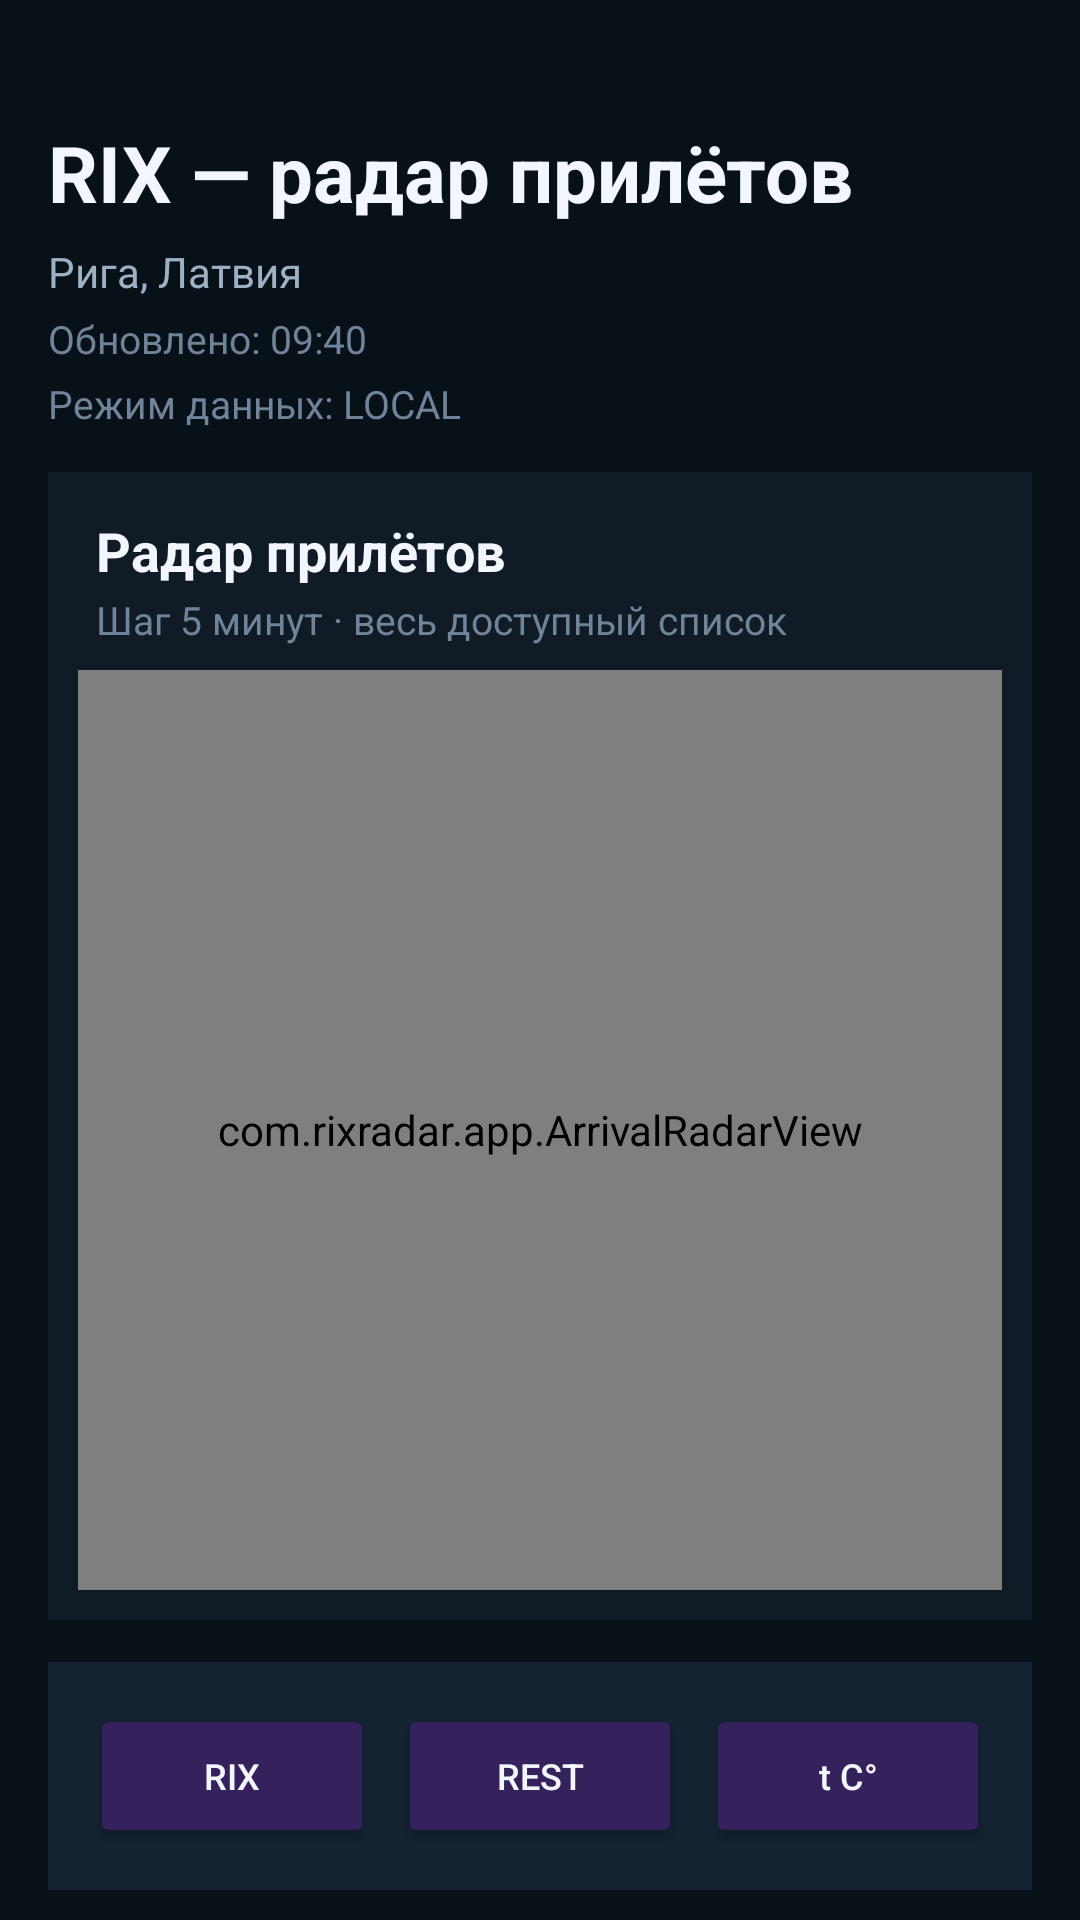

This screen was rendered from an Android layout file. Write that file and the resources it references.
<!-- AndroidManifest.xml: application theme Theme.RIXDemandRadar -->
<!-- res/layout/activity_main.xml -->
<?xml version="1.0" encoding="utf-8"?>
<LinearLayout xmlns:android="http://schemas.android.com/apk/res/android"
    android:id="@+id/rootLayout"
    android:layout_width="match_parent"
    android:layout_height="match_parent"
    android:background="@color/rr_background"
    android:orientation="vertical"
    android:paddingStart="16dp"
    android:paddingTop="40dp"
    android:paddingEnd="16dp"
    android:paddingBottom="10dp">
    <TextView
        android:id="@+id/tvTitle"
        android:layout_width="wrap_content"
        android:layout_height="wrap_content"
        android:text="@string/title_dashboard"
        android:textColor="@color/rr_text_primary"
        android:textSize="26sp"
        android:textStyle="bold" />
    <TextView
        android:id="@+id/tvCity"
        android:layout_width="wrap_content"
        android:layout_height="wrap_content"
        android:layout_marginTop="6dp"
        android:text="@string/label_city"
        android:textColor="@color/rr_text_secondary"
        android:textSize="14sp" />
    <TextView
        android:id="@+id/tvUpdated"
        android:layout_width="wrap_content"
        android:layout_height="wrap_content"
        android:layout_marginTop="4dp"
        android:text="@string/label_updated"
        android:textColor="@color/rr_text_muted"
        android:textSize="13sp" />
    <TextView
        android:id="@+id/tvDataMode"
        android:layout_width="wrap_content"
        android:layout_height="wrap_content"
        android:layout_marginTop="4dp"
        android:text="Режим данных: LOCAL"
        android:textColor="@color/rr_text_muted"
        android:textSize="13sp" />
    <LinearLayout
        android:id="@+id/cardArrivalRadar"
        android:layout_width="match_parent"
        android:layout_height="0dp"
        android:layout_marginTop="14dp"
        android:layout_weight="1"
        android:background="@color/rr_surface"
        android:orientation="vertical"
        android:paddingStart="10dp"
        android:paddingTop="14dp"
        android:paddingEnd="10dp"
        android:paddingBottom="10dp">
        <TextView
            android:layout_width="wrap_content"
            android:layout_height="wrap_content"
            android:layout_marginStart="6dp"
            android:text="@string/label_arrival_radar"
            android:textColor="@color/rr_text_primary"
            android:textSize="18sp"
            android:textStyle="bold" />
        <TextView
            android:layout_width="wrap_content"
            android:layout_height="wrap_content"
            android:layout_marginStart="6dp"
            android:layout_marginTop="2dp"
            android:text="@string/label_arrival_radar_window"
            android:textColor="@color/rr_text_muted"
            android:textSize="13sp" />
        <com.rixradar.app.ArrivalRadarView
            android:id="@+id/arrivalRadarView"
            android:layout_width="match_parent"
            android:layout_height="0dp"
            android:layout_marginTop="8dp"
            android:layout_weight="1" />
    </LinearLayout>
    <LinearLayout
        android:id="@+id/bottomMenu"
        android:layout_width="match_parent"
        android:layout_height="wrap_content"
        android:layout_marginTop="14dp"
        android:background="@color/rr_surface_2"
        android:gravity="center"
        android:orientation="horizontal"
        android:padding="10dp"
        android:weightSum="3">
        <Button
            android:id="@+id/btnFlights"
            android:layout_width="0dp"
            android:layout_height="48dp"
            android:layout_margin="4dp"
            android:layout_weight="1"
            android:backgroundTint="@color/rr_button_ai"
            android:text="@string/button_open_flights"
            android:textAllCaps="false"
            android:textColor="@color/rr_text_primary"
            android:textSize="12sp" />
        <Button
            android:id="@+id/btnEvents"
            android:layout_width="0dp"
            android:layout_height="48dp"
            android:layout_margin="4dp"
            android:layout_weight="1"
            android:backgroundTint="@color/rr_button_ai"
            android:text="@string/button_open_events"
            android:textAllCaps="false"
            android:textColor="@color/rr_text_primary"
            android:textSize="12sp" />
        <Button
            android:id="@+id/btnForecast"
            android:layout_width="0dp"
            android:layout_height="48dp"
            android:layout_margin="4dp"
            android:layout_weight="1"
            android:backgroundTint="@color/rr_button_ai"
            android:text="@string/button_open_forecast"
            android:textAllCaps="false"
            android:textColor="@color/rr_text_primary"
            android:textSize="12sp" />
    </LinearLayout>
</LinearLayout>
<!-- resources referenced by this layout -->
<resources>
  <color name="rr_background">#081018</color>
  <color name="rr_button_ai">#35225D</color>
  <color name="rr_surface">#101B26</color>
  <color name="rr_surface_2">#142232</color>
  <color name="rr_text_muted">#6F8499</color>
  <color name="rr_text_primary">#F2F7FF</color>
  <color name="rr_text_secondary">#9EB1C4</color>
  <string name="button_open_events">REST</string>
  <string name="button_open_flights">RIX</string>
  <string name="button_open_forecast">t C°</string>
  <string name="label_arrival_radar">Радар прилётов</string>
  <string name="label_arrival_radar_window">Шаг 5 минут · весь доступный список</string>
  <string name="label_city">Рига, Латвия</string>
  <string name="label_updated">Обновлено: 09:40</string>
  <string name="title_dashboard">RIX — радар прилётов</string>
  <style name="Theme.RIXDemandRadar" parent="Theme.MaterialComponents.NoActionBar">
          <item name="colorPrimary">@color/rr_accent</item>
          <item name="colorPrimaryVariant">@color/rr_accent</item>
          <item name="colorOnPrimary">@color/rr_text_primary</item>
  
          <item name="colorSecondary">@color/rr_accent_2</item>
          <item name="colorSecondaryVariant">@color/rr_accent_2</item>
          <item name="colorOnSecondary">@color/rr_text_primary</item>
  
          <item name="android:colorBackground">@color/rr_background</item>
          <item name="colorSurface">@color/rr_surface</item>
          <item name="colorOnSurface">@color/rr_text_primary</item>
  
          <item name="android:statusBarColor">@color/rr_background</item>
          <item name="android:navigationBarColor">@color/rr_background</item>
          <item name="android:windowLightStatusBar" tools:targetApi="m">false</item>
          <item name="android:windowLightNavigationBar" tools:targetApi="o_mr1">false</item>
  
          <item name="android:windowBackground">@color/rr_background</item>
      </style>
  <color name="rr_accent">#6E4BFF</color>
  <color name="rr_accent_2">#11C5FF</color>
</resources>
